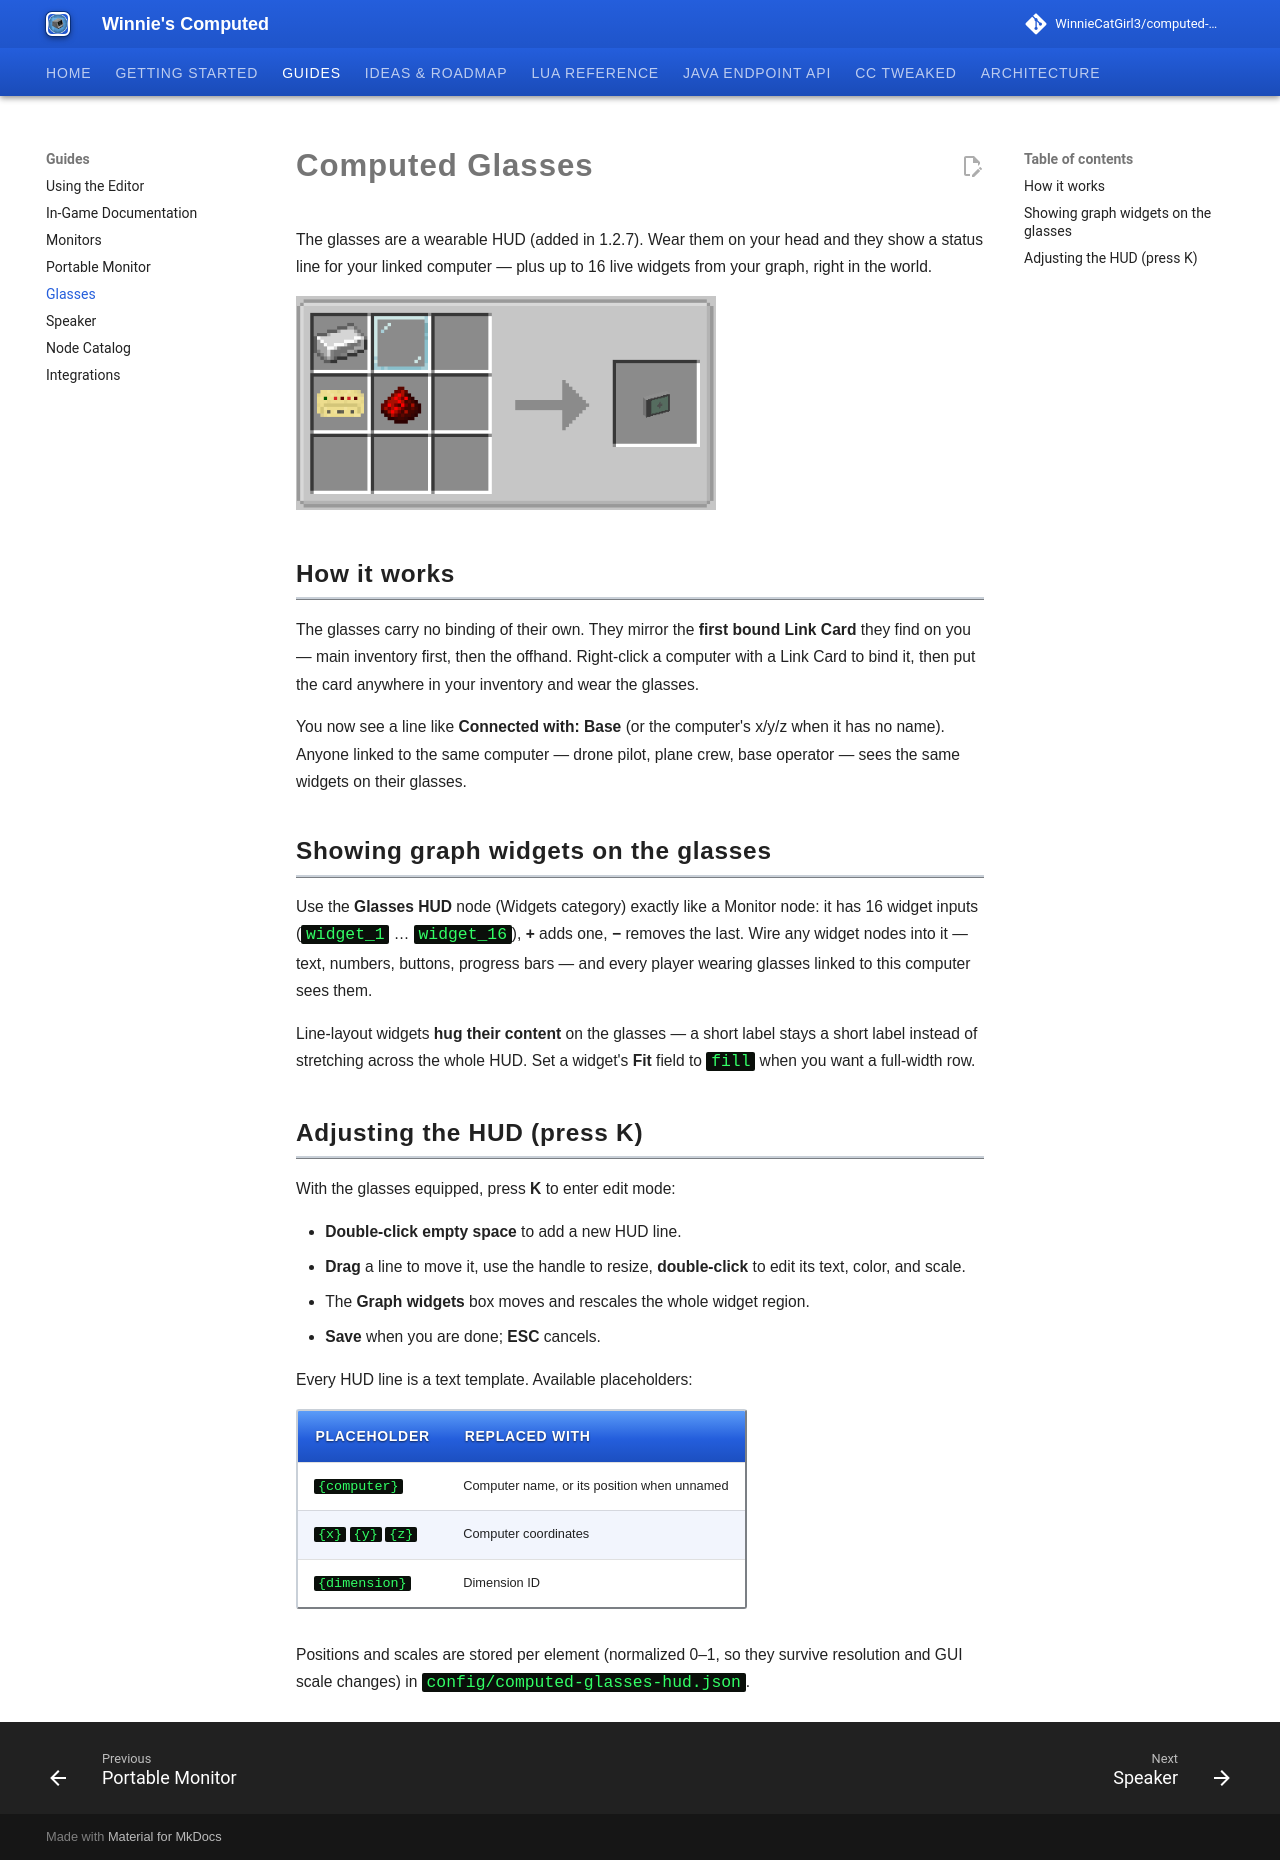

repository: WinnieCatGirl3/computed-mod · page: glasses/index.html · generator: mkdocs

# Computed Glasses

The glasses are a wearable HUD (added in 1.2.7). Wear them on your head and they show a status
line for your linked computer — plus up to 16 live widgets from your graph, right in the world.

![Glasses recipe](assets/images/recipe/Glasses.png){ width=420 }

## How it works

The glasses carry no binding of their own. They mirror the **first bound Link Card** they find on
you — main inventory first, then the offhand. Right-click a computer with a Link Card to bind it,
then put the card anywhere in your inventory and wear the glasses.

You now see a line like **Connected with: Base** (or the computer's x/y/z when it has no name).
Anyone linked to the same computer — drone pilot, plane crew, base operator — sees the same
widgets on their glasses.

## Showing graph widgets on the glasses

Use the **Glasses HUD** node (Widgets category) exactly like a Monitor node: it has 16 widget
inputs (`widget_1` … `widget_16`), **+** adds one, **−** removes the last. Wire any widget nodes
into it — text, numbers, buttons, progress bars — and every player wearing glasses linked to this
computer sees them.

Line-layout widgets **hug their content** on the glasses — a short label stays a short label
instead of stretching across the whole HUD. Set a widget's **Fit** field to `fill` when you want
a full-width row.

## Adjusting the HUD (press K)

With the glasses equipped, press **K** to enter edit mode:

- **Double-click empty space** to add a new HUD line.
- **Drag** a line to move it, use the handle to resize, **double-click** to edit its text, color,
  and scale.
- The **Graph widgets** box moves and rescales the whole widget region.
- **Save** when you are done; **ESC** cancels.

Every HUD line is a text template. Available placeholders:

| Placeholder | Replaced with |
|---|---|
| `{computer}` | Computer name, or its position when unnamed |
| `{x}` `{y}` `{z}` | Computer coordinates |
| `{dimension}` | Dimension ID |

Positions and scales are stored per element (normalized 0–1, so they survive resolution and GUI
scale changes) in `config/computed-glasses-hud.json`.
